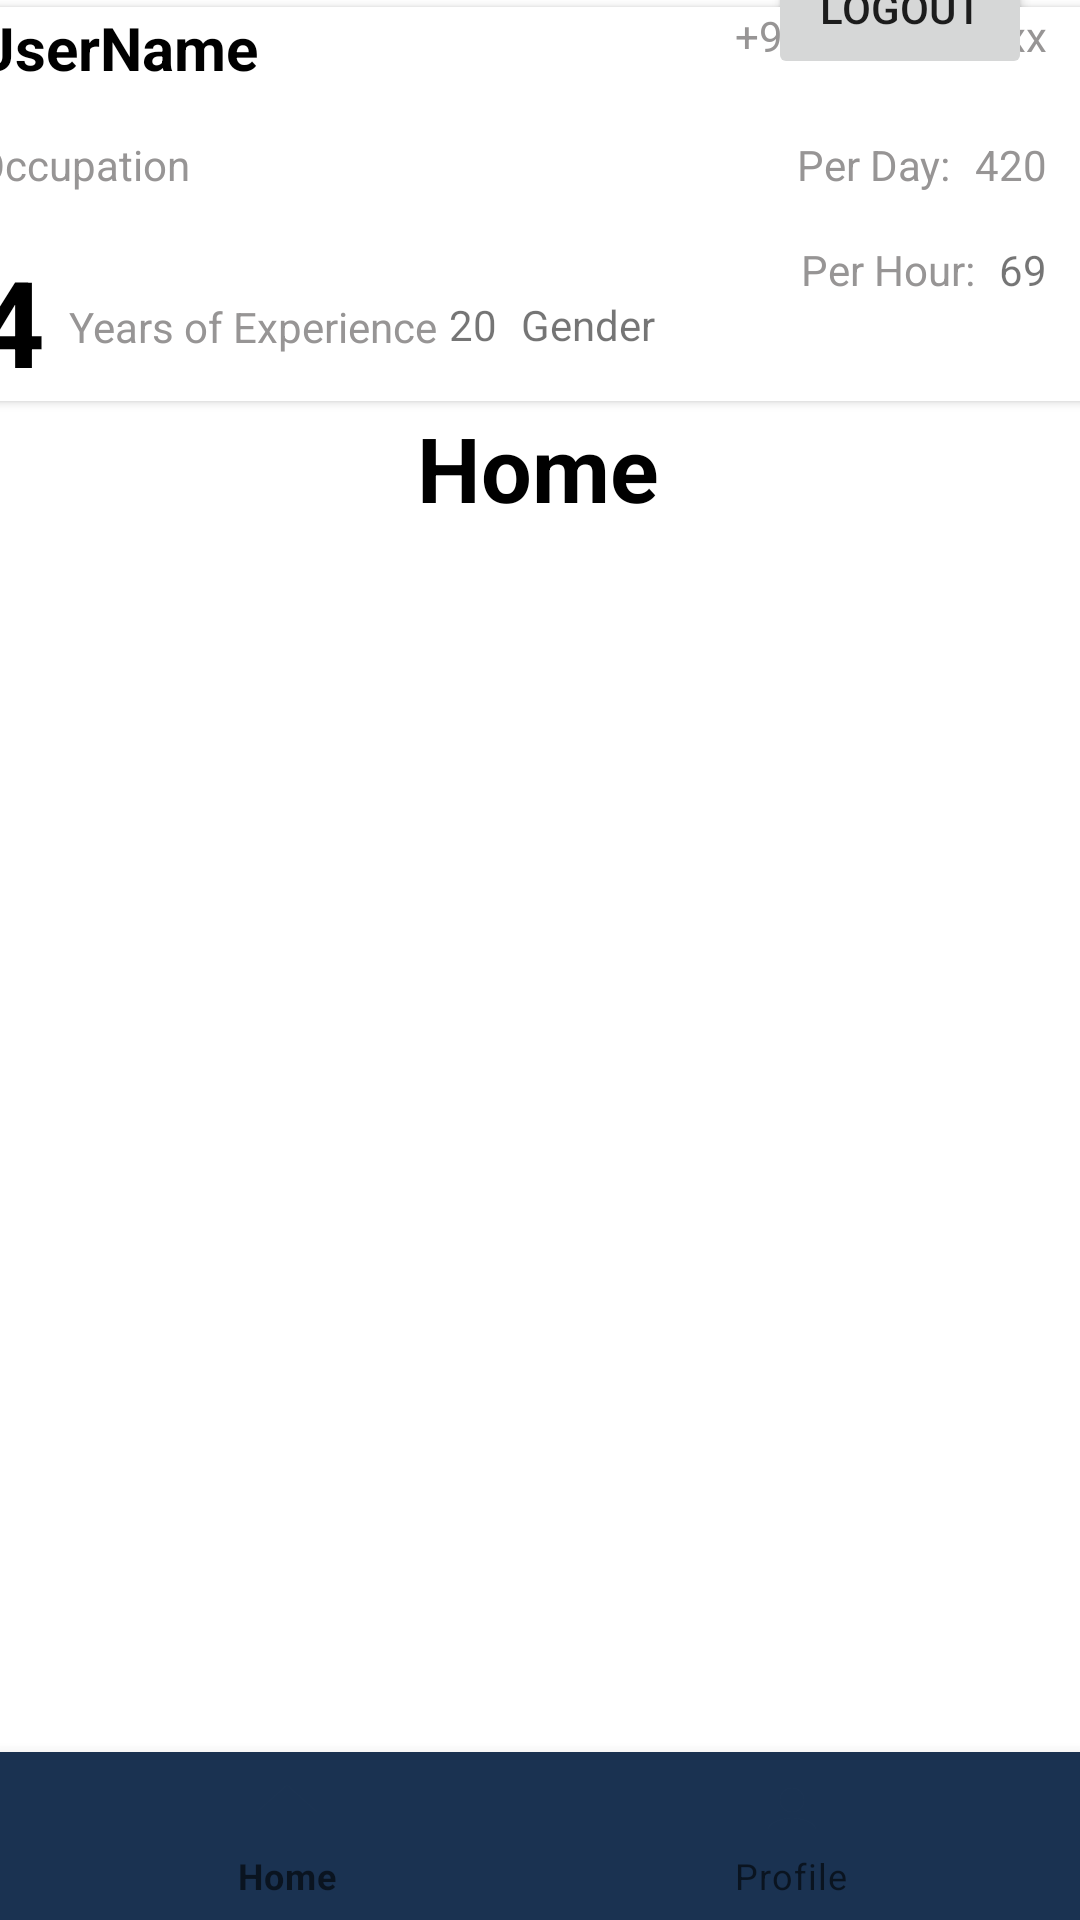

Here is an Android app screen rendered from its layout file. Give the layout XML and the strings, colors and styles it references.
<!-- AndroidManifest.xml: application theme Theme.CrescooWorkers -->
<!-- res/layout/activity_profiles.xml -->
<?xml version="1.0" encoding="utf-8"?>
<androidx.constraintlayout.widget.ConstraintLayout xmlns:android="http://schemas.android.com/apk/res/android"
    xmlns:app="http://schemas.android.com/apk/res-auto"
    xmlns:tools="http://schemas.android.com/tools"
    android:layout_width="match_parent"
    android:layout_height="match_parent"
    tools:context=".Activities.Profiles">

    <androidx.cardview.widget.CardView
        android:id="@+id/cardView2"
        android:layout_width="409dp"
        android:layout_height="wrap_content"
        android:layout_marginStart="1dp"
        android:layout_marginEnd="1dp"
        app:layout_constraintBottom_toTopOf="@+id/home"
        app:layout_constraintEnd_toEndOf="parent"
        app:layout_constraintStart_toStartOf="parent"
        app:layout_constraintTop_toTopOf="parent">

        <androidx.constraintlayout.widget.ConstraintLayout
            android:layout_width="match_parent"
            android:layout_height="match_parent">

            <TextView
                android:id="@+id/occupationTV"
                android:layout_width="wrap_content"
                android:layout_height="wrap_content"
                android:layout_marginStart="16dp"
                android:layout_marginTop="16dp"
                android:text="@string/occupation"
                android:textColor="@color/darkGrey"
                android:textSize="14sp"
                app:layout_constraintStart_toStartOf="parent"
                app:layout_constraintTop_toBottomOf="@id/nameTV" />

            <TextView
                android:id="@+id/nameTV"
                android:layout_width="wrap_content"
                android:layout_height="wrap_content"
                android:text="@string/username"
                android:textColor="@color/black"
                android:textSize="20sp"
                android:textStyle="bold"
                app:layout_constraintEnd_toEndOf="parent"
                app:layout_constraintHorizontal_bias="0.05"
                app:layout_constraintStart_toStartOf="parent"
                app:layout_constraintTop_toTopOf="parent" />

            <TextView
                android:id="@+id/phoneTV"
                android:layout_width="wrap_content"
                android:layout_height="wrap_content"
                android:layout_marginEnd="36dp"
                android:text="@string/sampleNumber"
                android:textColor="@color/darkGrey"
                android:textSize="14sp"
                app:layout_constraintEnd_toEndOf="parent"
                app:layout_constraintTop_toTopOf="parent" />

            <TextView
                android:id="@+id/perDayT"
                android:layout_width="wrap_content"
                android:layout_height="wrap_content"
                android:layout_marginTop="24dp"
                android:layout_marginEnd="68dp"
                android:text="@string/samplePerDay"
                android:textColor="@color/darkGrey"
                app:layout_constraintEnd_toEndOf="parent"
                app:layout_constraintTop_toBottomOf="@+id/phoneTV" />

            <TextView
                android:id="@+id/yearsTV"
                android:layout_width="wrap_content"
                android:layout_height="wrap_content"
                android:layout_marginStart="16dp"
                android:layout_marginTop="16dp"
                android:text="@string/sampleYear"
                android:textColor="@color/black"
                android:textSize="40sp"
                android:textStyle="bold"
                app:layout_constraintStart_toStartOf="parent"
                app:layout_constraintTop_toBottomOf="@+id/occupationTV" />

            <TextView
                android:id="@+id/yoE"
                android:layout_width="wrap_content"
                android:layout_height="wrap_content"
                android:layout_marginStart="8dp"
                android:layout_marginTop="32dp"
                android:text="@string/textYears"
                android:textColor="@color/darkGrey"
                app:layout_constraintBottom_toBottomOf="parent"
                app:layout_constraintStart_toEndOf="@+id/yearsTV"
                app:layout_constraintTop_toBottomOf="@+id/occupationTV"
                app:layout_constraintVertical_bias="0.157" />

            <TextView
                android:id="@+id/perHourT"
                android:layout_width="wrap_content"
                android:layout_height="wrap_content"
                android:layout_marginTop="16dp"
                android:layout_marginEnd="60dp"
                android:text="@string/per_hour_4_20"
                android:textColor="@color/darkGrey"
                app:layout_constraintEnd_toEndOf="parent"
                app:layout_constraintTop_toBottomOf="@+id/perDayT" />

            <TextView
                android:id="@+id/perDayTV"
                android:layout_width="wrap_content"
                android:layout_height="wrap_content"
                android:layout_marginStart="8dp"
                android:layout_marginTop="24dp"
                android:text="@string/_420"
                android:textColor="@color/darkGrey"
                app:layout_constraintStart_toEndOf="@+id/perDayT"
                app:layout_constraintTop_toBottomOf="@+id/phoneTV" />

            <TextView
                android:id="@+id/perHourTV"
                android:layout_width="wrap_content"
                android:layout_height="wrap_content"
                android:layout_marginStart="8dp"
                android:layout_marginTop="16dp"
                android:text="@string/_69"
                app:layout_constraintEnd_toEndOf="parent"
                app:layout_constraintHorizontal_bias="0.0"
                app:layout_constraintStart_toEndOf="@+id/perHourT"
                app:layout_constraintTop_toBottomOf="@+id/perDayTV" />

            <TextView
                android:id="@+id/ageTV"
                android:layout_width="wrap_content"
                android:layout_height="wrap_content"
                android:layout_marginStart="4dp"
                android:layout_marginBottom="16dp"
                android:text="@string/sampleAge"
                app:layout_constraintBottom_toBottomOf="parent"
                app:layout_constraintStart_toEndOf="@+id/yoE" />

            <TextView
                android:id="@+id/genderTV"
                android:layout_width="wrap_content"
                android:layout_height="wrap_content"
                android:layout_marginStart="8dp"
                android:layout_marginBottom="16dp"
                android:text="@string/gender"
                app:layout_constraintBottom_toBottomOf="parent"
                app:layout_constraintStart_toEndOf="@+id/ageTV" />

            <ImageView
                android:id="@+id/edit"
                android:layout_width="wrap_content"
                android:layout_height="wrap_content"
                android:layout_marginStart="12dp"
                app:layout_constraintEnd_toEndOf="parent"
                app:layout_constraintStart_toEndOf="@+id/phoneTV"
                app:layout_constraintTop_toTopOf="parent"
                app:srcCompat="@drawable/ic_baseline_edit_24"
                android:contentDescription="@string/edit_icon" />
        </androidx.constraintlayout.widget.ConstraintLayout>


    </androidx.cardview.widget.CardView>

    <TextView
        android:id="@+id/home"
        android:layout_width="wrap_content"
        android:layout_height="wrap_content"
        android:layout_marginBottom="464dp"
        android:text="@string/home"
        android:textColor="@color/black"
        android:textStyle="bold"
        android:textSize="30sp"
        app:layout_constraintBottom_toBottomOf="parent"
        app:layout_constraintEnd_toEndOf="parent"
        app:layout_constraintHorizontal_bias="0.498"
        app:layout_constraintStart_toStartOf="parent" />

    <Button
        android:id="@+id/btnLogout"
        android:layout_width="wrap_content"
        android:layout_height="wrap_content"
        android:layout_marginEnd="16dp"
        android:text="@string/logout"
        app:layout_constraintBottom_toTopOf="@+id/cardView2"
        app:layout_constraintEnd_toEndOf="parent"
        app:layout_constraintTop_toTopOf="parent"
        app:layout_constraintVertical_bias="0.475" />

    <com.google.android.material.bottomnavigation.BottomNavigationView
        android:id="@+id/navBar"
        style="@style/Widget.MaterialComponents.BottomNavigationView.Colored"
        android:layout_width="match_parent"
        android:layout_height="wrap_content"
        app:backgroundTint="@color/blue"
        app:itemTextColor="@drawable/selector"
        app:layout_constraintBottom_toBottomOf="parent"
        app:layout_constraintStart_toStartOf="parent"
        app:layout_constraintEnd_toEndOf="parent"
        app:itemIconTint="@drawable/selector"
        app:menu="@menu/menu_nav"/>


</androidx.constraintlayout.widget.ConstraintLayout>
<!-- resources referenced by this layout -->
<resources>
  <color name="black">#FF000000</color>
  <color name="blue">#1A3251</color>
  <color name="darkGrey">#979595</color>
  <string name="_420">420</string>
  <string name="_69">69</string>
  <string name="edit_icon">edit icon</string>
  <string name="gender">Gender</string>
  <string name="home">Home</string>
  <string name="logout">Logout</string>
  <string name="occupation">Occupation</string>
  <string name="per_hour_4_20">Per Hour:</string>
  <string name="sampleAge">20</string>
  <string name="sampleNumber">+97798xxxxxxxx</string>
  <string name="samplePerDay">Per Day:</string>
  <string name="sampleYear">4</string>
  <string name="textYears">Years of Experience</string>
  <string name="username">UserName</string>
  <style name="Theme.CrescooWorkers" parent="Theme.MaterialComponents.DayNight.NoActionBar">
          
          <item name="colorPrimary">@color/darkerBlue</item>
          <item name="colorPrimaryVariant">@color/darkerBlue</item>
          <item name="colorOnPrimary">@color/white</item>
          
          <item name="colorSecondary">@color/teal_200</item>
          <item name="colorSecondaryVariant">@color/teal_700</item>
          <item name="colorOnSecondary">@color/black</item>
          
          <item name="android:statusBarColor" tools:targetApi="l">?attr/colorPrimaryVariant</item>
          
  
          <item name="otpViewStyle">@style/OtpWidget.OtpView</item>
      </style>
  <color name="darkerBlue">#389ABF</color>
  <color name="white">#FFFFFFFF</color>
  <color name="teal_200">#FF03DAC5</color>
  <color name="teal_700">#FF018786</color>
  <style name="OtpWidget.OtpView" parent="Widget.AppCompat.EditText">
          <item name="android:background">@null</item>
          <item name="android:minHeight">0dp</item>
          <item name="android:maxLines">1</item>
      </style>
</resources>
